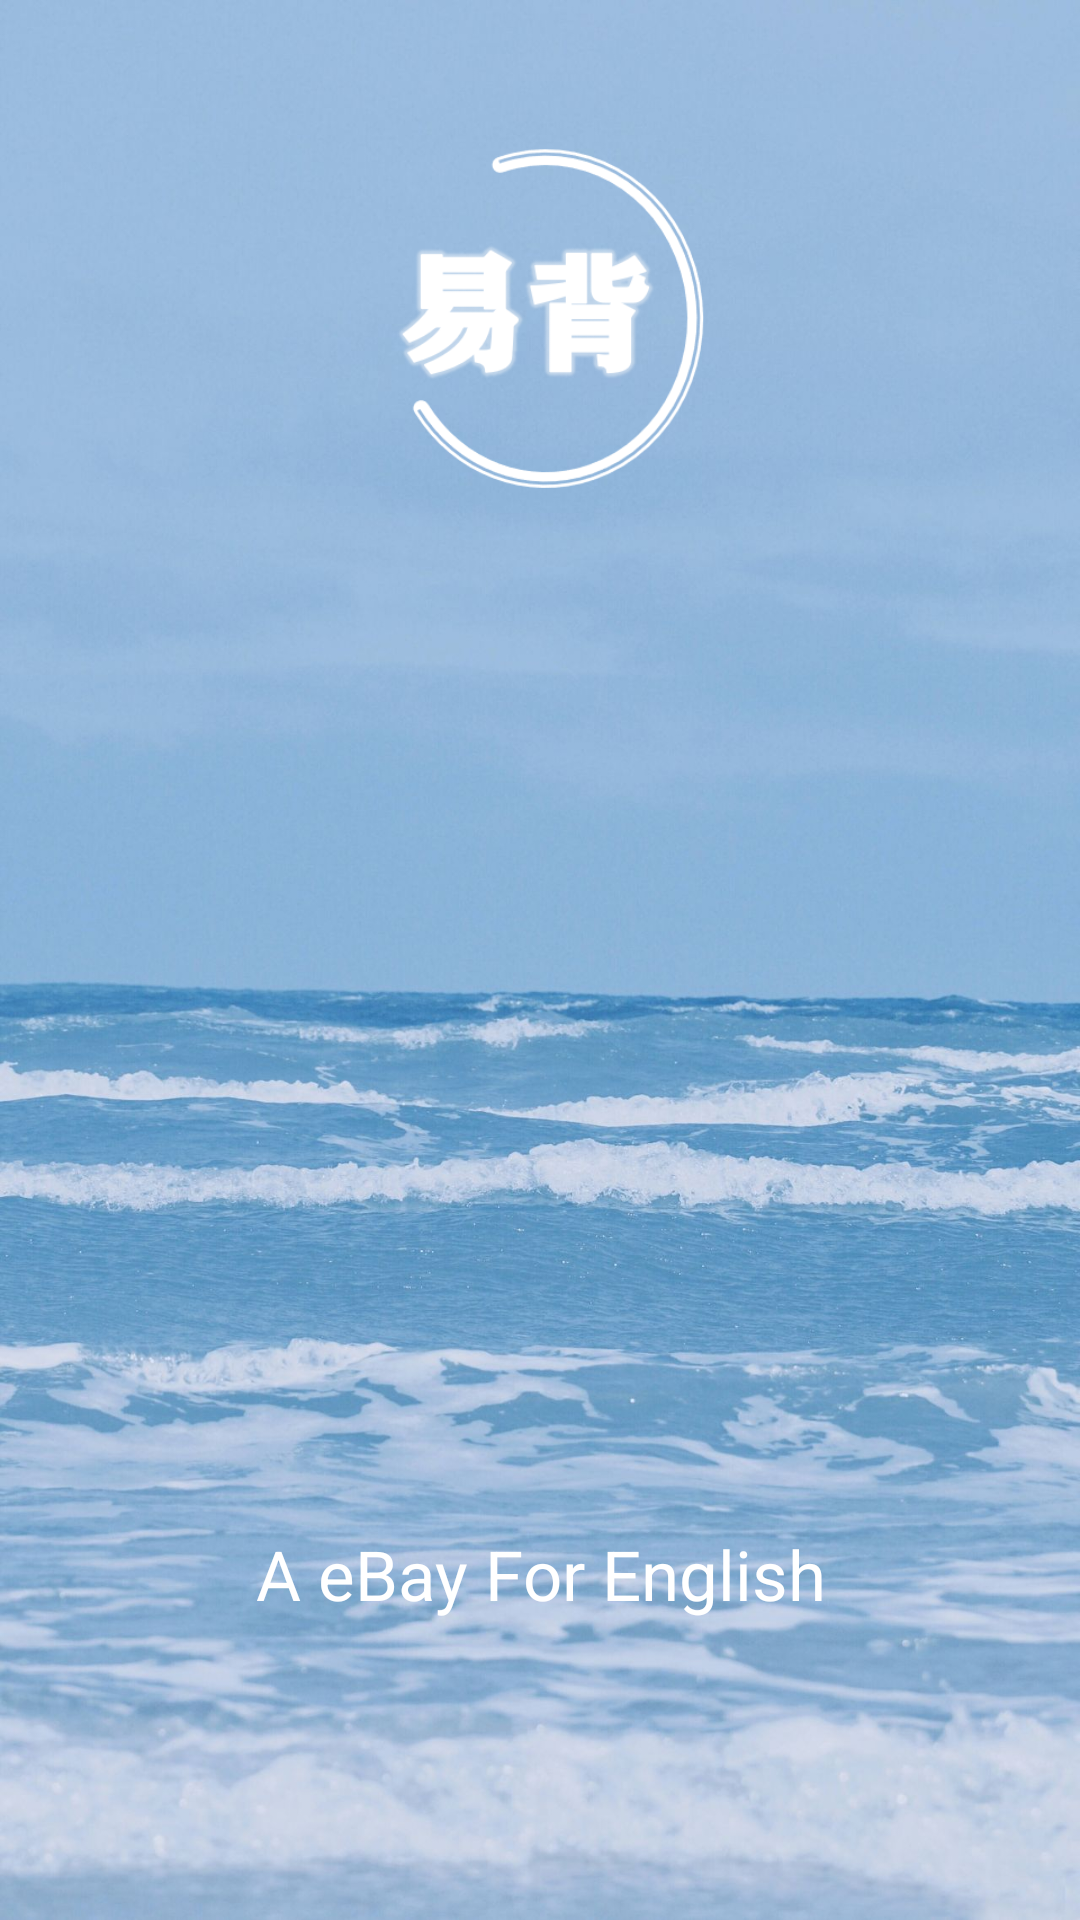

Layout XML and referenced resources for this Android screen:
<!-- AndroidManifest.xml: application theme AppTheme -->
<!-- res/layout/activity_welcome.xml -->
<?xml version="1.0" encoding="utf-8"?>
<RelativeLayout xmlns:android="http://schemas.android.com/apk/res/android"
    android:layout_width="match_parent"
    android:layout_height="match_parent">

    <ImageView
        android:id="@+id/img_welBackground"
        android:layout_width="match_parent"
        android:layout_height="match_parent"
        android:scaleType="fitXY"
        android:src="@mipmap/welcome_background"/>


    <TextView
        android:layout_width="match_parent"
        android:layout_height="wrap_content"
        android:layout_alignParentBottom="true"
        android:layout_marginBottom="100dp"
        android:gravity="center"
        android:text="A eBay For English"
        android:textColor="@android:color/white"
        android:textSize="23sp"/>

    <ImageView
        android:layout_width="130dp"
        android:layout_height="120dp"
        android:layout_alignParentBottom="true"
        android:layout_centerInParent="true"
        android:layout_marginBottom="477dp"
        android:src="@mipmap/welcome_app_logo"
        android:tint="@android:color/white" />
</RelativeLayout>
<!-- resources referenced by this layout -->
<resources>
  <!-- mipmap welcome_app_logo: png bitmap (mipmap-xxxhdpi, 22842 bytes) -->
  <!-- mipmap welcome_background: jpg bitmap (mipmap-xxxhdpi, 193688 bytes) -->
  <style name="AppTheme" parent="Theme.AppCompat.Light.DarkActionBar">
          
          <item name="colorPrimary">@color/colorPrimary</item>
          <item name="colorPrimaryDark">@color/colorPrimaryDark</item>
          <item name="colorAccent">@color/colorAccent</item>
      </style>
  <color name="colorPrimary">#3675FF</color>
  <color name="colorPrimaryDark">#00574B</color>
  <color name="colorAccent">#4089FF</color>
</resources>
